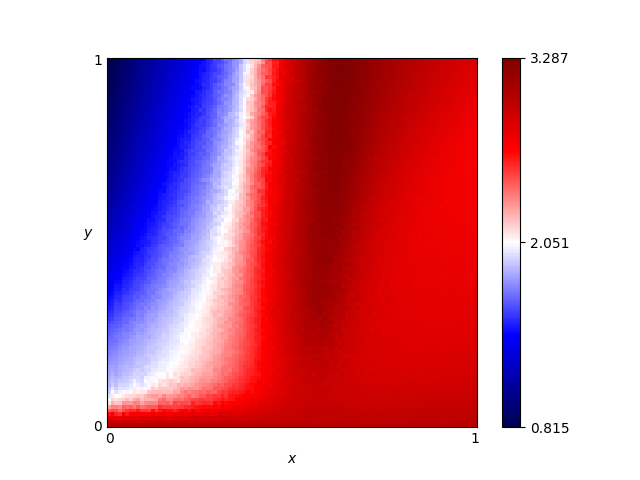

The data file committed next to this chart (first rows):
x, y, score
0.46, 0.76, 2.708
0.54, 0.86, 3.064
0.16, 0.19, 2.001
0.61, 0.18, 2.969
0.82, 0.41, 2.776
0.72, 0.66, 2.999
0.63, 0.37, 3.1
0.41, 0.28, 2.603
0.16, 0.44, 1.718
0.8, 0.33, 2.804
0.84, 0.23, 2.829
0.25, 0.48, 1.892
0.62, 0.7, 3.237
0.78, 0.28, 2.824
0.03, 0.68, 1.109
0.57, 0.0, 3.0
0.69, 0.37, 2.902
0.46, 0.05, 2.884
0.65, 0.03, 2.964
0.56, 0.8, 3.159
0.28, 0.44, 2.015
0.65, 0.0, 3.0
0.57, 0.1, 2.938
0.44, 0.29, 2.723
0.63, 0.49, 3.149
0.26, 0.03, 2.796
0.92, 0.27, 2.81
0.69, 0.35, 2.884
0.79, 0.78, 2.951
0.3, 0.26, 2.221
0.98, 0.54, 2.736
0.25, 0.62, 1.755
0.55, 0.43, 3.127
0.19, 0.06, 2.465
0.14, 0.65, 1.441
0.09, 0.65, 1.305
0.92, 1.0, 2.921
0.51, 0.43, 2.989
0.36, 0.66, 2.148
0.33, 0.92, 1.771
0.01, 0.93, 0.8789
0.25, 0.81, 1.578
0.9, 0.46, 2.753
0.3, 0.12, 2.386
0.87, 0.59, 2.765
0.8, 0.75, 2.907
0.93, 0.2, 2.832
0.34, 0.41, 2.25
0.05, 0.48, 1.391
0.9, 0.12, 2.888
0.59, 0.65, 3.218
0.72, 0.62, 2.972
0.29, 0.87, 1.657
0.02, 0.72, 1.038
0.8, 0.35, 2.793
0.09, 0.22, 1.85
0.05, 0.61, 1.237
0.49, 0.38, 2.921
0.62, 0.21, 2.933
0.79, 0.55, 2.813
... 10,141 more rows
